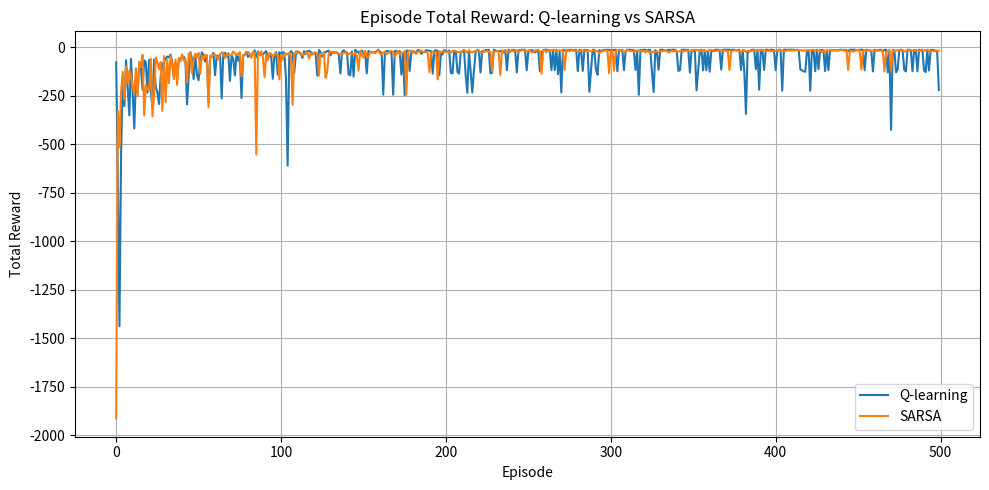
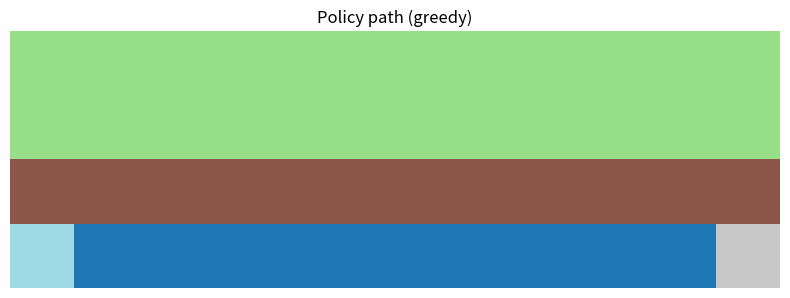
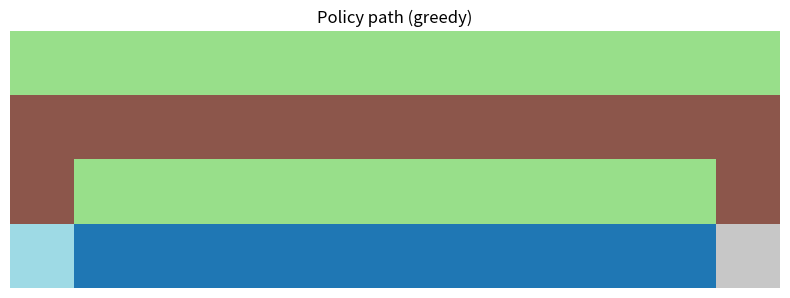

Reproduce these figures in Python, in order.
import os
import random
import numpy as np
import matplotlib.pyplot as plt


class CliffGridEnv:
    def __init__(self, rows=4, cols=12):
        self.rows = rows
        self.cols = cols
        self.start = (rows - 1, 0)
        self.goal = (rows - 1, cols - 1)
        # cliff positions: bottom row, columns 1..cols-2
        self.cliff = {(rows - 1, c) for c in range(1, cols - 1)}
        self.state = self.start

    def reset(self):
        self.state = self.start
        return self._state_to_index(self.state)

    def step(self, action):
        # actions: 0=up,1=right,2=down,3=left
        r, c = self.state
        if action == 0:
            r = max(r - 1, 0)
        elif action == 1:
            c = min(c + 1, self.cols - 1)
        elif action == 2:
            r = min(r + 1, self.rows - 1)
        elif action == 3:
            c = max(c - 1, 0)

        new_state = (r, c)

        if new_state in self.cliff:
            reward = -100
            self.state = self.start
            done = False
            return self._state_to_index(self.state), reward, done, {"fell": True}

        self.state = new_state
        if self.state == self.goal:
            return self._state_to_index(self.state), 0, True, {}

        return self._state_to_index(self.state), -1, False, {}

    def _state_to_index(self, s):
        r, c = s
        return r * self.cols + c

    def n_states(self):
        return self.rows * self.cols

    def n_actions(self):
        return 4

    def index_to_state(self, idx):
        return (idx // self.cols, idx % self.cols)


def epsilon_greedy(Q, state, epsilon):
    if random.random() < epsilon:
        return random.randrange(Q.shape[1])
    return int(np.argmax(Q[state]))


def q_learning(env, episodes=500, alpha=0.1, gamma=0.9, epsilon=0.1):
    nS, nA = env.n_states(), env.n_actions()
    Q = np.zeros((nS, nA))
    rewards = []

    for ep in range(episodes):
        s = env.reset()
        done = False
        total_r = 0
        while not done:
            a = epsilon_greedy(Q, s, epsilon)
            s2, r, done, info = env.step(a)
            best_next = np.max(Q[s2])
            Q[s, a] += alpha * (r + gamma * best_next - Q[s, a])
            s = s2
            total_r += r
        rewards.append(total_r)

    return Q, rewards


def sarsa(env, episodes=500, alpha=0.1, gamma=0.9, epsilon=0.1):
    nS, nA = env.n_states(), env.n_actions()
    Q = np.zeros((nS, nA))
    rewards = []

    for ep in range(episodes):
        s = env.reset()
        a = epsilon_greedy(Q, s, epsilon)
        done = False
        total_r = 0
        while not done:
            s2, r, done, info = env.step(a)
            a2 = epsilon_greedy(Q, s2, epsilon)
            Q[s, a] += alpha * (r + gamma * Q[s2, a2] - Q[s, a])
            s, a = s2, a2
            total_r += r
        rewards.append(total_r)

    return Q, rewards


def plot_rewards(q_rewards, s_rewards, out_dir):
    os.makedirs(out_dir, exist_ok=True)
    episodes = len(q_rewards)
    x = np.arange(episodes)
    plt.figure(figsize=(10, 5))
    plt.plot(x, q_rewards, label='Q-learning')
    plt.plot(x, s_rewards, label='SARSA')
    plt.xlabel('Episode')
    plt.ylabel('Total Reward')
    plt.title('Episode Total Reward: Q-learning vs SARSA')
    plt.legend()
    plt.grid(True)
    plt.tight_layout()
    path = os.path.join(out_dir, 'rewards.png')
    plt.savefig(path)
    plt.close()
    print('Saved rewards plot to', path)


def visualize_policy(Q, env, out_path):
    # follow greedy policy from start until goal
    s = env.reset()
    visited = []
    for _ in range(1000):
        visited.append(env.index_to_state(s))
        a = int(np.argmax(Q[s]))
        s2, r, done, info = env.step(a)
        s = s2
        if done:
            visited.append(env.index_to_state(s))
            break

    grid = np.zeros((env.rows, env.cols), dtype=int)
    for r, c in env.cliff:
        grid[r, c] = -1
    for i, (r, c) in enumerate(visited):
        grid[r, c] = 2 if (r, c) == env.goal else 3 if (r, c) == env.start else 1

    plt.figure(figsize=(8, 3))
    cmap = plt.get_cmap('tab20')
    plt.imshow(grid, cmap=cmap)
    plt.title('Policy path (greedy)')
    plt.axis('off')
    plt.tight_layout()
    plt.savefig(out_path)
    plt.close()
    print('Saved policy visualization to', out_path)


def main():
    env = CliffGridEnv(rows=4, cols=12)
    episodes = 500
    alpha = 0.1
    gamma = 0.9
    epsilon = 0.1

    print('Training Q-learning...')
    Q_q, rewards_q = q_learning(env, episodes=episodes, alpha=alpha, gamma=gamma, epsilon=epsilon)

    print('Training SARSA...')
    env = CliffGridEnv(rows=4, cols=12)  # fresh env
    Q_s, rewards_s = sarsa(env, episodes=episodes, alpha=alpha, gamma=gamma, epsilon=epsilon)

    out_dir = 'outputs'
    plot_rewards(rewards_q, rewards_s, out_dir)
    visualize_policy(Q_q, CliffGridEnv(rows=4, cols=12), os.path.join(out_dir, 'policy_q.png'))
    visualize_policy(Q_s, CliffGridEnv(rows=4, cols=12), os.path.join(out_dir, 'policy_sarsa.png'))

    # Save numeric results
    np.save(os.path.join(out_dir, 'Q_q.npy'), Q_q)
    np.save(os.path.join(out_dir, 'Q_sarsa.npy'), Q_s)
    np.save(os.path.join(out_dir, 'rewards_q.npy'), np.array(rewards_q))
    np.save(os.path.join(out_dir, 'rewards_sarsa.npy'), np.array(rewards_s))

    print('Done. Outputs in', out_dir)


if __name__ == '__main__':
    main()
